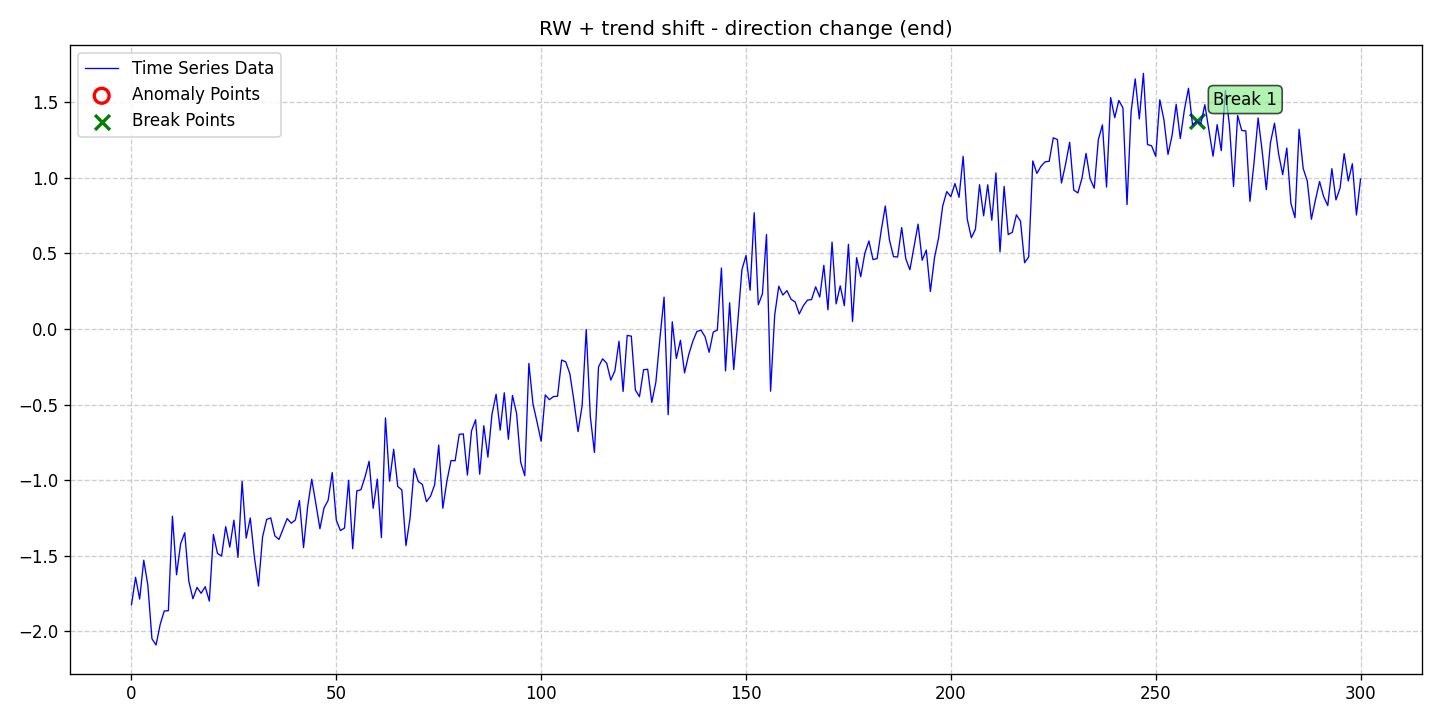

Data behind this chart, as committed beside it:
date, data, stationary, det_lin_up, det_lin_down, det_quad, det_cubic, det_exp, det_damped, stoc_trend, volatility, single_seas, multiple_seas, point_anom_single, point_anom_multi, collect_anom, context_anom, mean_shift, var_shift, trend_shift, point_anom_count, point_anom_location, point_anom_point, collect_anom_count
2020-01-01, -1.824, 0, 0, 0, 0, 0, 0, 0, 1, 0, 0, 0, 0, 0, 0, 0, 0, 0, 1, 0, none, , 0
2020-01-02, -1.643, 0, 0, 0, 0, 0, 0, 0, 1, 0, 0, 0, 0, 0, 0, 0, 0, 0, 1, 0, none, , 0
2020-01-03, -1.787, 0, 0, 0, 0, 0, 0, 0, 1, 0, 0, 0, 0, 0, 0, 0, 0, 0, 1, 0, none, , 0
2020-01-04, -1.529, 0, 0, 0, 0, 0, 0, 0, 1, 0, 0, 0, 0, 0, 0, 0, 0, 0, 1, 0, none, , 0
2020-01-05, -1.695, 0, 0, 0, 0, 0, 0, 0, 1, 0, 0, 0, 0, 0, 0, 0, 0, 0, 1, 0, none, , 0
2020-01-06, -2.049, 0, 0, 0, 0, 0, 0, 0, 1, 0, 0, 0, 0, 0, 0, 0, 0, 0, 1, 0, none, , 0
2020-01-07, -2.09, 0, 0, 0, 0, 0, 0, 0, 1, 0, 0, 0, 0, 0, 0, 0, 0, 0, 1, 0, none, , 0
2020-01-08, -1.955, 0, 0, 0, 0, 0, 0, 0, 1, 0, 0, 0, 0, 0, 0, 0, 0, 0, 1, 0, none, , 0
2020-01-09, -1.865, 0, 0, 0, 0, 0, 0, 0, 1, 0, 0, 0, 0, 0, 0, 0, 0, 0, 1, 0, none, , 0
2020-01-10, -1.863, 0, 0, 0, 0, 0, 0, 0, 1, 0, 0, 0, 0, 0, 0, 0, 0, 0, 1, 0, none, , 0
2020-01-11, -1.239, 0, 0, 0, 0, 0, 0, 0, 1, 0, 0, 0, 0, 0, 0, 0, 0, 0, 1, 0, none, , 0
2020-01-12, -1.626, 0, 0, 0, 0, 0, 0, 0, 1, 0, 0, 0, 0, 0, 0, 0, 0, 0, 1, 0, none, , 0
2020-01-13, -1.421, 0, 0, 0, 0, 0, 0, 0, 1, 0, 0, 0, 0, 0, 0, 0, 0, 0, 1, 0, none, , 0
2020-01-14, -1.348, 0, 0, 0, 0, 0, 0, 0, 1, 0, 0, 0, 0, 0, 0, 0, 0, 0, 1, 0, none, , 0
2020-01-15, -1.668, 0, 0, 0, 0, 0, 0, 0, 1, 0, 0, 0, 0, 0, 0, 0, 0, 0, 1, 0, none, , 0
2020-01-16, -1.784, 0, 0, 0, 0, 0, 0, 0, 1, 0, 0, 0, 0, 0, 0, 0, 0, 0, 1, 0, none, , 0
2020-01-17, -1.709, 0, 0, 0, 0, 0, 0, 0, 1, 0, 0, 0, 0, 0, 0, 0, 0, 0, 1, 0, none, , 0
2020-01-18, -1.748, 0, 0, 0, 0, 0, 0, 0, 1, 0, 0, 0, 0, 0, 0, 0, 0, 0, 1, 0, none, , 0
2020-01-19, -1.705, 0, 0, 0, 0, 0, 0, 0, 1, 0, 0, 0, 0, 0, 0, 0, 0, 0, 1, 0, none, , 0
2020-01-20, -1.8, 0, 0, 0, 0, 0, 0, 0, 1, 0, 0, 0, 0, 0, 0, 0, 0, 0, 1, 0, none, , 0
2020-01-21, -1.36, 0, 0, 0, 0, 0, 0, 0, 1, 0, 0, 0, 0, 0, 0, 0, 0, 0, 1, 0, none, , 0
2020-01-22, -1.485, 0, 0, 0, 0, 0, 0, 0, 1, 0, 0, 0, 0, 0, 0, 0, 0, 0, 1, 0, none, , 0
2020-01-23, -1.502, 0, 0, 0, 0, 0, 0, 0, 1, 0, 0, 0, 0, 0, 0, 0, 0, 0, 1, 0, none, , 0
2020-01-24, -1.308, 0, 0, 0, 0, 0, 0, 0, 1, 0, 0, 0, 0, 0, 0, 0, 0, 0, 1, 0, none, , 0
2020-01-25, -1.443, 0, 0, 0, 0, 0, 0, 0, 1, 0, 0, 0, 0, 0, 0, 0, 0, 0, 1, 0, none, , 0
2020-01-26, -1.265, 0, 0, 0, 0, 0, 0, 0, 1, 0, 0, 0, 0, 0, 0, 0, 0, 0, 1, 0, none, , 0
2020-01-27, -1.511, 0, 0, 0, 0, 0, 0, 0, 1, 0, 0, 0, 0, 0, 0, 0, 0, 0, 1, 0, none, , 0
2020-01-28, -1.008, 0, 0, 0, 0, 0, 0, 0, 1, 0, 0, 0, 0, 0, 0, 0, 0, 0, 1, 0, none, , 0
2020-01-29, -1.383, 0, 0, 0, 0, 0, 0, 0, 1, 0, 0, 0, 0, 0, 0, 0, 0, 0, 1, 0, none, , 0
2020-01-30, -1.25, 0, 0, 0, 0, 0, 0, 0, 1, 0, 0, 0, 0, 0, 0, 0, 0, 0, 1, 0, none, , 0
2020-01-31, -1.508, 0, 0, 0, 0, 0, 0, 0, 1, 0, 0, 0, 0, 0, 0, 0, 0, 0, 1, 0, none, , 0
2020-02-01, -1.7, 0, 0, 0, 0, 0, 0, 0, 1, 0, 0, 0, 0, 0, 0, 0, 0, 0, 1, 0, none, , 0
2020-02-02, -1.375, 0, 0, 0, 0, 0, 0, 0, 1, 0, 0, 0, 0, 0, 0, 0, 0, 0, 1, 0, none, , 0
2020-02-03, -1.26, 0, 0, 0, 0, 0, 0, 0, 1, 0, 0, 0, 0, 0, 0, 0, 0, 0, 1, 0, none, , 0
2020-02-04, -1.25, 0, 0, 0, 0, 0, 0, 0, 1, 0, 0, 0, 0, 0, 0, 0, 0, 0, 1, 0, none, , 0
2020-02-05, -1.368, 0, 0, 0, 0, 0, 0, 0, 1, 0, 0, 0, 0, 0, 0, 0, 0, 0, 1, 0, none, , 0
2020-02-06, -1.392, 0, 0, 0, 0, 0, 0, 0, 1, 0, 0, 0, 0, 0, 0, 0, 0, 0, 1, 0, none, , 0
2020-02-07, -1.324, 0, 0, 0, 0, 0, 0, 0, 1, 0, 0, 0, 0, 0, 0, 0, 0, 0, 1, 0, none, , 0
2020-02-08, -1.254, 0, 0, 0, 0, 0, 0, 0, 1, 0, 0, 0, 0, 0, 0, 0, 0, 0, 1, 0, none, , 0
2020-02-09, -1.284, 0, 0, 0, 0, 0, 0, 0, 1, 0, 0, 0, 0, 0, 0, 0, 0, 0, 1, 0, none, , 0
2020-02-10, -1.264, 0, 0, 0, 0, 0, 0, 0, 1, 0, 0, 0, 0, 0, 0, 0, 0, 0, 1, 0, none, , 0
2020-02-11, -1.135, 0, 0, 0, 0, 0, 0, 0, 1, 0, 0, 0, 0, 0, 0, 0, 0, 0, 1, 0, none, , 0
2020-02-12, -1.446, 0, 0, 0, 0, 0, 0, 0, 1, 0, 0, 0, 0, 0, 0, 0, 0, 0, 1, 0, none, , 0
2020-02-13, -1.176, 0, 0, 0, 0, 0, 0, 0, 1, 0, 0, 0, 0, 0, 0, 0, 0, 0, 1, 0, none, , 0
2020-02-14, -0.994, 0, 0, 0, 0, 0, 0, 0, 1, 0, 0, 0, 0, 0, 0, 0, 0, 0, 1, 0, none, , 0
2020-02-15, -1.154, 0, 0, 0, 0, 0, 0, 0, 1, 0, 0, 0, 0, 0, 0, 0, 0, 0, 1, 0, none, , 0
2020-02-16, -1.321, 0, 0, 0, 0, 0, 0, 0, 1, 0, 0, 0, 0, 0, 0, 0, 0, 0, 1, 0, none, , 0
2020-02-17, -1.184, 0, 0, 0, 0, 0, 0, 0, 1, 0, 0, 0, 0, 0, 0, 0, 0, 0, 1, 0, none, , 0
2020-02-18, -1.134, 0, 0, 0, 0, 0, 0, 0, 1, 0, 0, 0, 0, 0, 0, 0, 0, 0, 1, 0, none, , 0
2020-02-19, -0.95, 0, 0, 0, 0, 0, 0, 0, 1, 0, 0, 0, 0, 0, 0, 0, 0, 0, 1, 0, none, , 0
2020-02-20, -1.264, 0, 0, 0, 0, 0, 0, 0, 1, 0, 0, 0, 0, 0, 0, 0, 0, 0, 1, 0, none, , 0
2020-02-21, -1.334, 0, 0, 0, 0, 0, 0, 0, 1, 0, 0, 0, 0, 0, 0, 0, 0, 0, 1, 0, none, , 0
2020-02-22, -1.317, 0, 0, 0, 0, 0, 0, 0, 1, 0, 0, 0, 0, 0, 0, 0, 0, 0, 1, 0, none, , 0
2020-02-23, -1.001, 0, 0, 0, 0, 0, 0, 0, 1, 0, 0, 0, 0, 0, 0, 0, 0, 0, 1, 0, none, , 0
2020-02-24, -1.453, 0, 0, 0, 0, 0, 0, 0, 1, 0, 0, 0, 0, 0, 0, 0, 0, 0, 1, 0, none, , 0
2020-02-25, -1.071, 0, 0, 0, 0, 0, 0, 0, 1, 0, 0, 0, 0, 0, 0, 0, 0, 0, 1, 0, none, , 0
2020-02-26, -1.063, 0, 0, 0, 0, 0, 0, 0, 1, 0, 0, 0, 0, 0, 0, 0, 0, 0, 1, 0, none, , 0
2020-02-27, -0.9794, 0, 0, 0, 0, 0, 0, 0, 1, 0, 0, 0, 0, 0, 0, 0, 0, 0, 1, 0, none, , 0
2020-02-28, -0.8754, 0, 0, 0, 0, 0, 0, 0, 1, 0, 0, 0, 0, 0, 0, 0, 0, 0, 1, 0, none, , 0
2020-02-29, -1.186, 0, 0, 0, 0, 0, 0, 0, 1, 0, 0, 0, 0, 0, 0, 0, 0, 0, 1, 0, none, , 0
... 241 more rows
